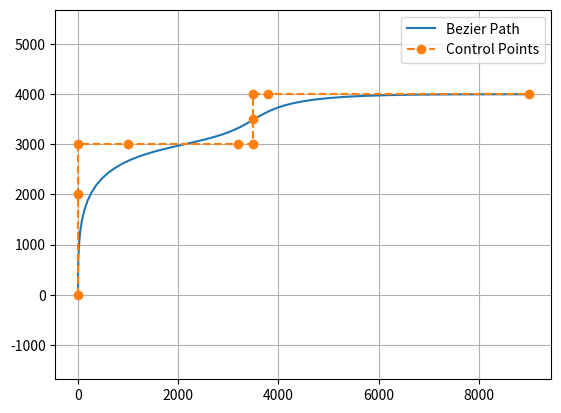

Here is the Python script that generated this plot:

import matplotlib.pyplot as plt
import numpy as np
import scipy.special

def calc_bezier_path(control_points, n_points=100):
    """
    Compute bezier path (trajectory) given control points.

    :param control_points: (numpy array)
    :param n_points: (int) number of points in the trajectory
    :return: (numpy array)
    """
    traj = []
    for t in np.linspace(0, 1, n_points):
        traj.append(bezier(t, control_points))

    return np.array(traj)


def bernstein_poly(n, i, t):
    """
    Bernstein polynom.

    :param n: (int) polynom degree
    :param i: (int)
    :param t: (float)
    :return: (float)
    """
    return scipy.special.comb(n, i) * t ** i * (1 - t) ** (n - i)


def bezier(t, control_points):
    """
    Return one point on the bezier curve.

    :param t: (float) number in [0, 1]
    :param control_points: (numpy array)
    :return: (numpy array) Coordinates of the point
    """
    n = len(control_points) - 1
    return np.sum([bernstein_poly(n, i, t) * control_points[i] for i in range(n + 1)], axis=0)


def main():
    """贝塞尔曲线生成器"""

    """运行之后，将out.txt文件中的内容拷贝到程序中即可"""

    PATH_SN = 1                     # 该路径的代号 0-100
    PATH_POINT_NUM = 50             # 路径点的数量
    ACC_POINT_NUM = 10               # 路径加减速点的数量
    MAX_PLAN_V = 3.0                # 最高直线速度

    # control_points = np.array([     # 贝塞尔曲线的控制点
    #         [0., 0.],
    #         [0., 2000.], 
    #         [0., 3000.], 
    #         [1000., 4000.], 
    #         [2000., 4000.], 
    #         [4000., 4000.],
    #         [10000., 4000.]
    #   ])

    control_points = np.array([     # 贝塞尔曲线的控制点
        [0., 0.],
        [0., 2000.], 
        [0., 3000.], 
        [1000., 3000.], 
        [3200., 3000.], 
        [3500., 3000.],
        [3500., 3500.],
        [3500., 4000.],
        [3800., 4000.],
        [9000., 4000.],
    ])

    path = calc_bezier_path(control_points, n_points=PATH_POINT_NUM)

    # 生成文本
    PATH_MAXV_NAME = 'PATH'+ str(PATH_SN) + '_MAX_PLAN_V'
    PATH_POINT_NUM_NAME = 'PATH' + str(PATH_SN) + '_POINT_NUM '
    PATH_ACC_NUM_NAME = 'PATH' + str(PATH_SN) + '_ACC_NUM '
    PATH_POINT_NAME = 'path' + str(PATH_SN) + '_point'
    PATH_NAME = 'g_path[1]' 

    str_path_max_v = '#define ' +  PATH_MAXV_NAME + ' '+ str(MAX_PLAN_V) + '\n'
    str_path_point_num = '#define ' + PATH_POINT_NUM_NAME + str(PATH_POINT_NUM) + '\n'
    str_path_acc_num = '#define ' + PATH_ACC_NUM_NAME + str(ACC_POINT_NUM) + '\n'
    str_path_point = 'pose_t ' + PATH_POINT_NAME + '[' + 'PATH' + str(PATH_SN) + '_POINT_NUM' + ']' + '=' + '\n'

    str_path_struct = 'path_t ' + PATH_NAME + ' = ' + \
    '{' + '.sn = ' + str(PATH_SN) + ' , ' + '.point_num = ' + PATH_POINT_NUM_NAME + ' , ' +'.pose = ' + PATH_POINT_NAME + '};' + '\n'

    f = open('out.txt','w') 

    f.write( str_path_max_v )
    f.write( str_path_point_num )
    f.write( str_path_acc_num )
    f.write( str_path_point )

    f.write( '{' + '\n')

    for i in range(PATH_POINT_NUM):
        point_x = format(path.T[0][i],'.3f')
        point_y = format(path.T[1][i],'.3f')
        theta = 0.0

        if i >=0 and i<ACC_POINT_NUM:
            v_scale = format(i*(1/ACC_POINT_NUM),'.2f')
        elif (PATH_POINT_NUM-i)>=0 and (PATH_POINT_NUM-i)<=ACC_POINT_NUM:
            v_scale = format((PATH_POINT_NUM-i-1)*(1/ACC_POINT_NUM),'.2f')
        else:
            v_scale = format(1.0,'.2f')

        v_plan = 'f * ' + str(PATH_MAXV_NAME)
        f.write('    ' + '{ ' + str(point_x)+'f' + ' , ' + str(point_y)+'f' + ' , ' + str(theta)+'f' + ' , ' + str(v_scale) + v_plan + ' }' + ','+ '\n')

    f.write( '};' + '\n')

    f.write( str_path_struct )

    f.close()

    ''' 绘制曲线 '''
    fig, ax = plt.subplots()
    ax.plot(path.T[0], path.T[1], label="Bezier Path")
    ax.plot(control_points.T[0], control_points.T[1],
            '--o', label="Control Points")
    ax.legend()
    ax.axis("equal")
    ax.grid(True)
    plt.show()


if __name__ == '__main__':
    main()
